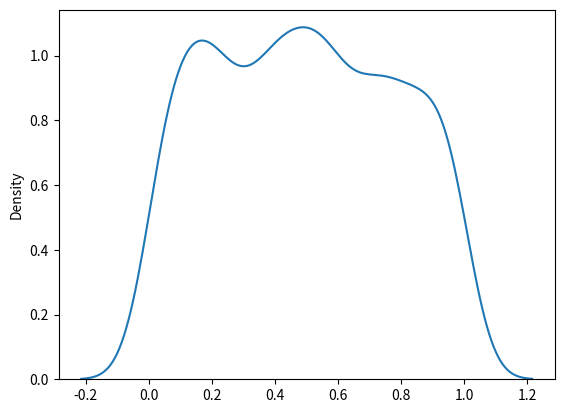

This figure's Python source:
from numpy import random
x = random.uniform(size=(2,4))
print(x)

# vizualization of uniform dist
from numpy import random
import matplotlib.pyplot as plt
import seaborn as sns
x = random.uniform(size=1000)
sns.kdeplot(x)
plt.show()
